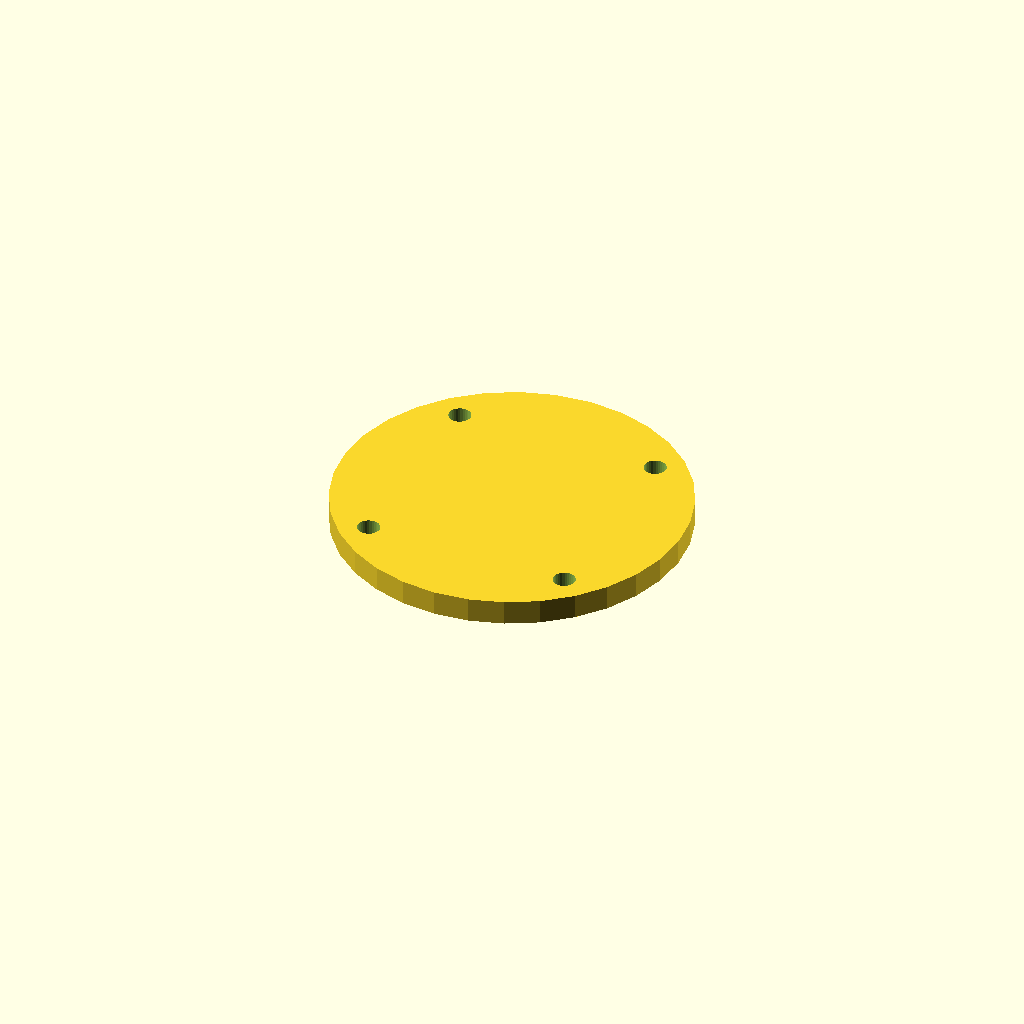
Cell 1: rendered with the file's own defaults.
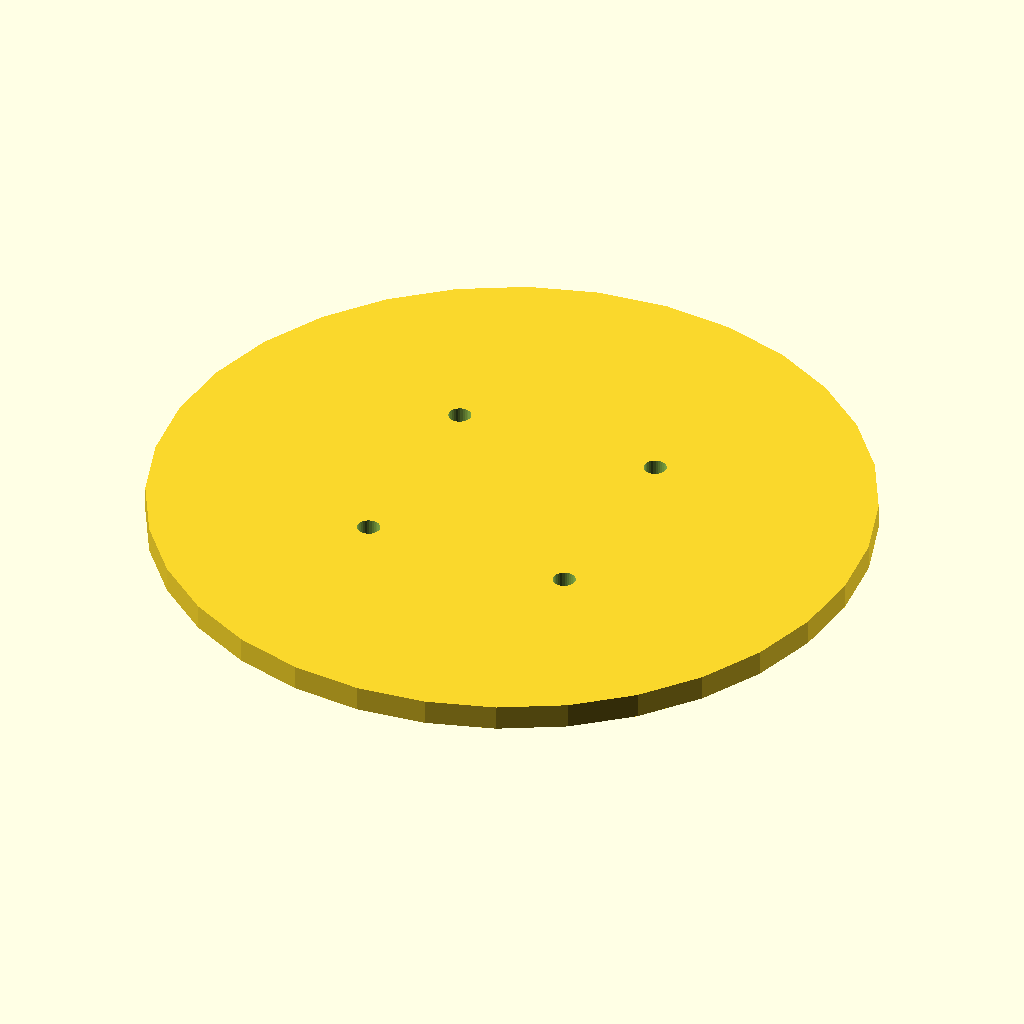
Cell 2: cover_d = 142 (everything else at default).
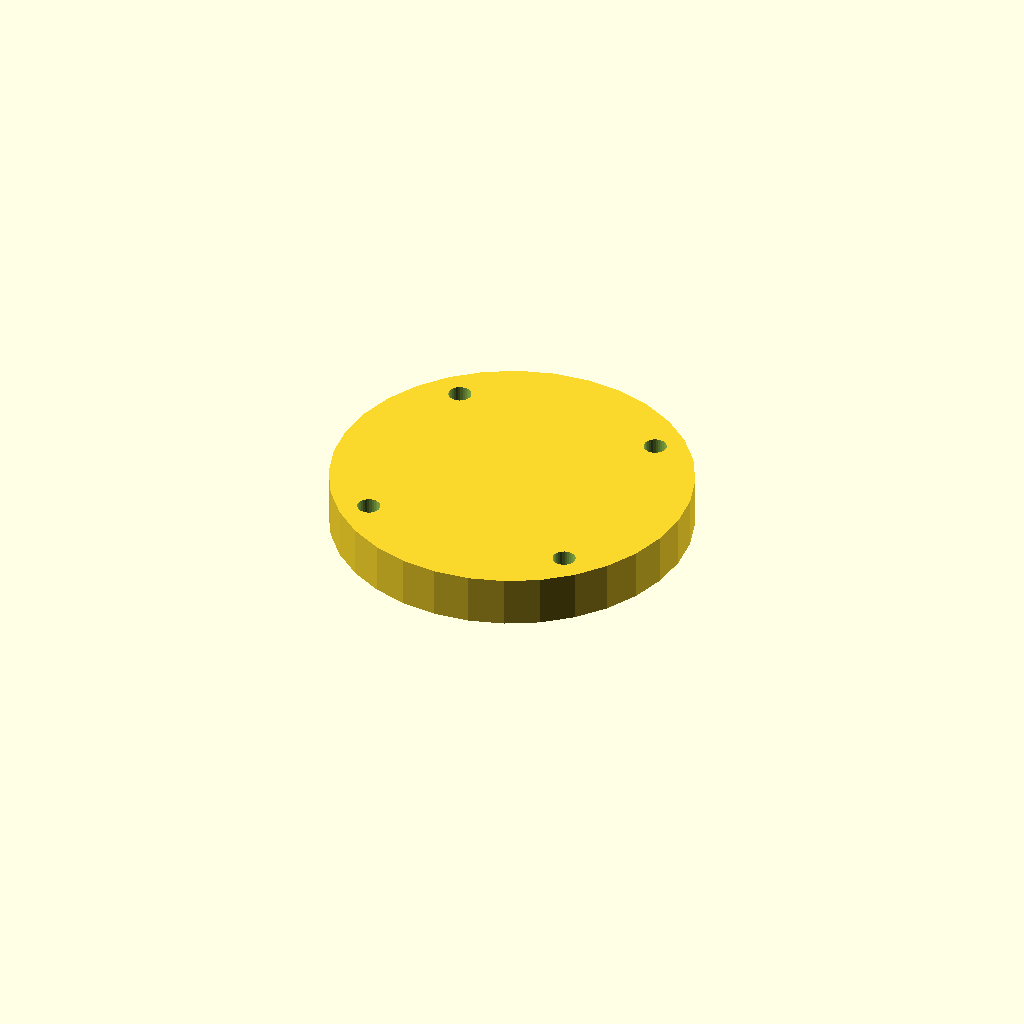
Cell 3: cover_t = 10 (everything else at default).
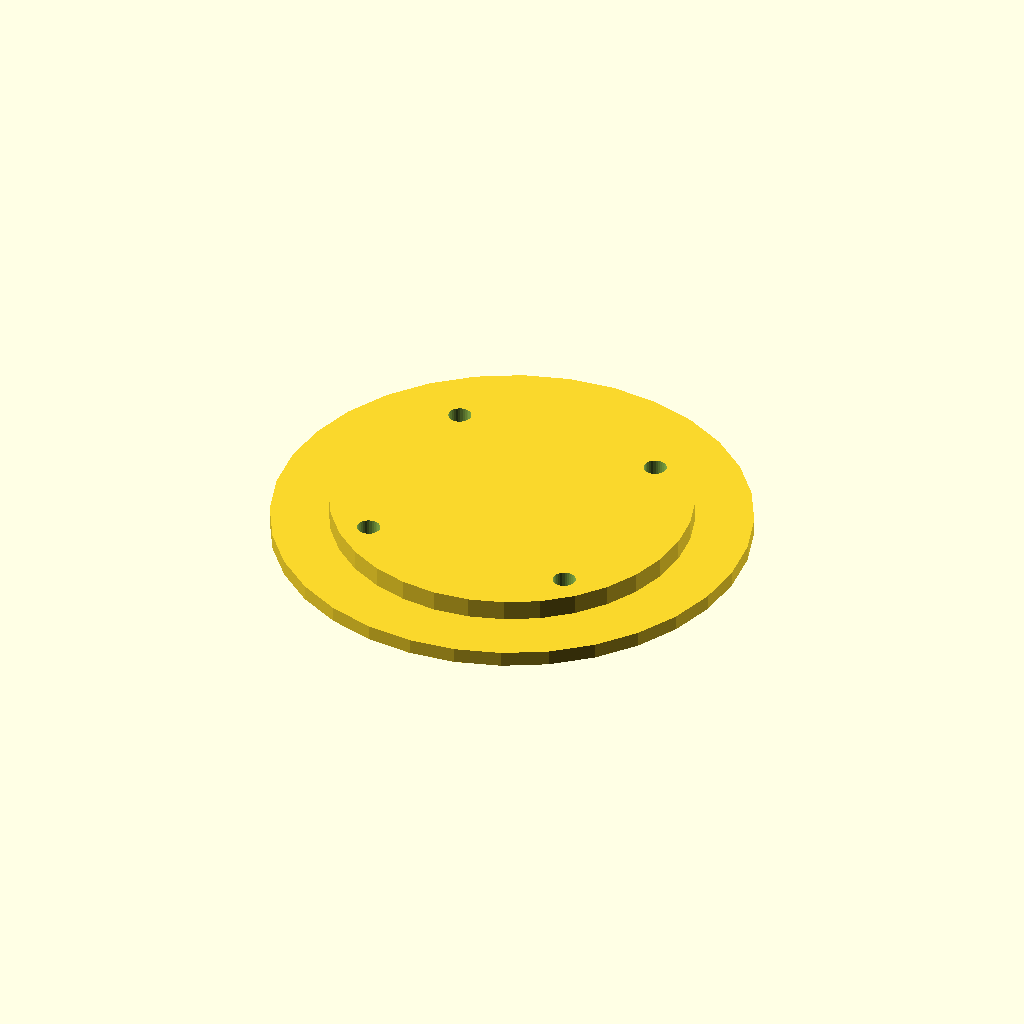
Cell 4: spigot_d = 93.8 (everything else at default).
All cells are drawn from one camera (rotation 55°, 0°, 25°, orthographic, colour scheme Cornfield), so only the parameter changes between them.
Source of the model, optional_data/data/gen2/caps/part_0025.scad:
$fn = 32;

// ----------------------------------------------------------------------
// Retaining cap: 6204 cover, 71 mm, spigot 46.9 mm
// ----------------------------------------------------------------------

// --- parameters (mm) ---
cover_d = 71;             // cover diameter
cover_t = 5;              // cover thickness
spigot_d = 46.9;          // spigot that enters the housing
spigot_h = 2;             // spigot height
bolt_d = 4.5;             // bolt clearance
bolt_r = 29.48;           // bolt circle radius

module cover() {
  cylinder(h = cover_t, d = cover_d);
}

module spigot() {
  /* sunk 1 mm into the cover; the spigot sets the overall height */
  translate([0, 0, -spigot_h]) cylinder(h = spigot_h + 1, d = spigot_d);
}

difference() {
  union() {
    cover();
    spigot();
  }
  for (i = [0 : 3]) rotate([0, 0, 45 + i * 90]) translate([bolt_r, 0, -spigot_h - 1])
    cylinder(h = spigot_h + cover_t + 2, d = bolt_d);
}
Customizer parameters (derived from the source; name, type, default, range or options):
cover_d: number, default 71
cover_t: number, default 5
spigot_d: number, default 46.9
spigot_h: number, default 2
bolt_d: number, default 4.5
bolt_r: number, default 29.48
